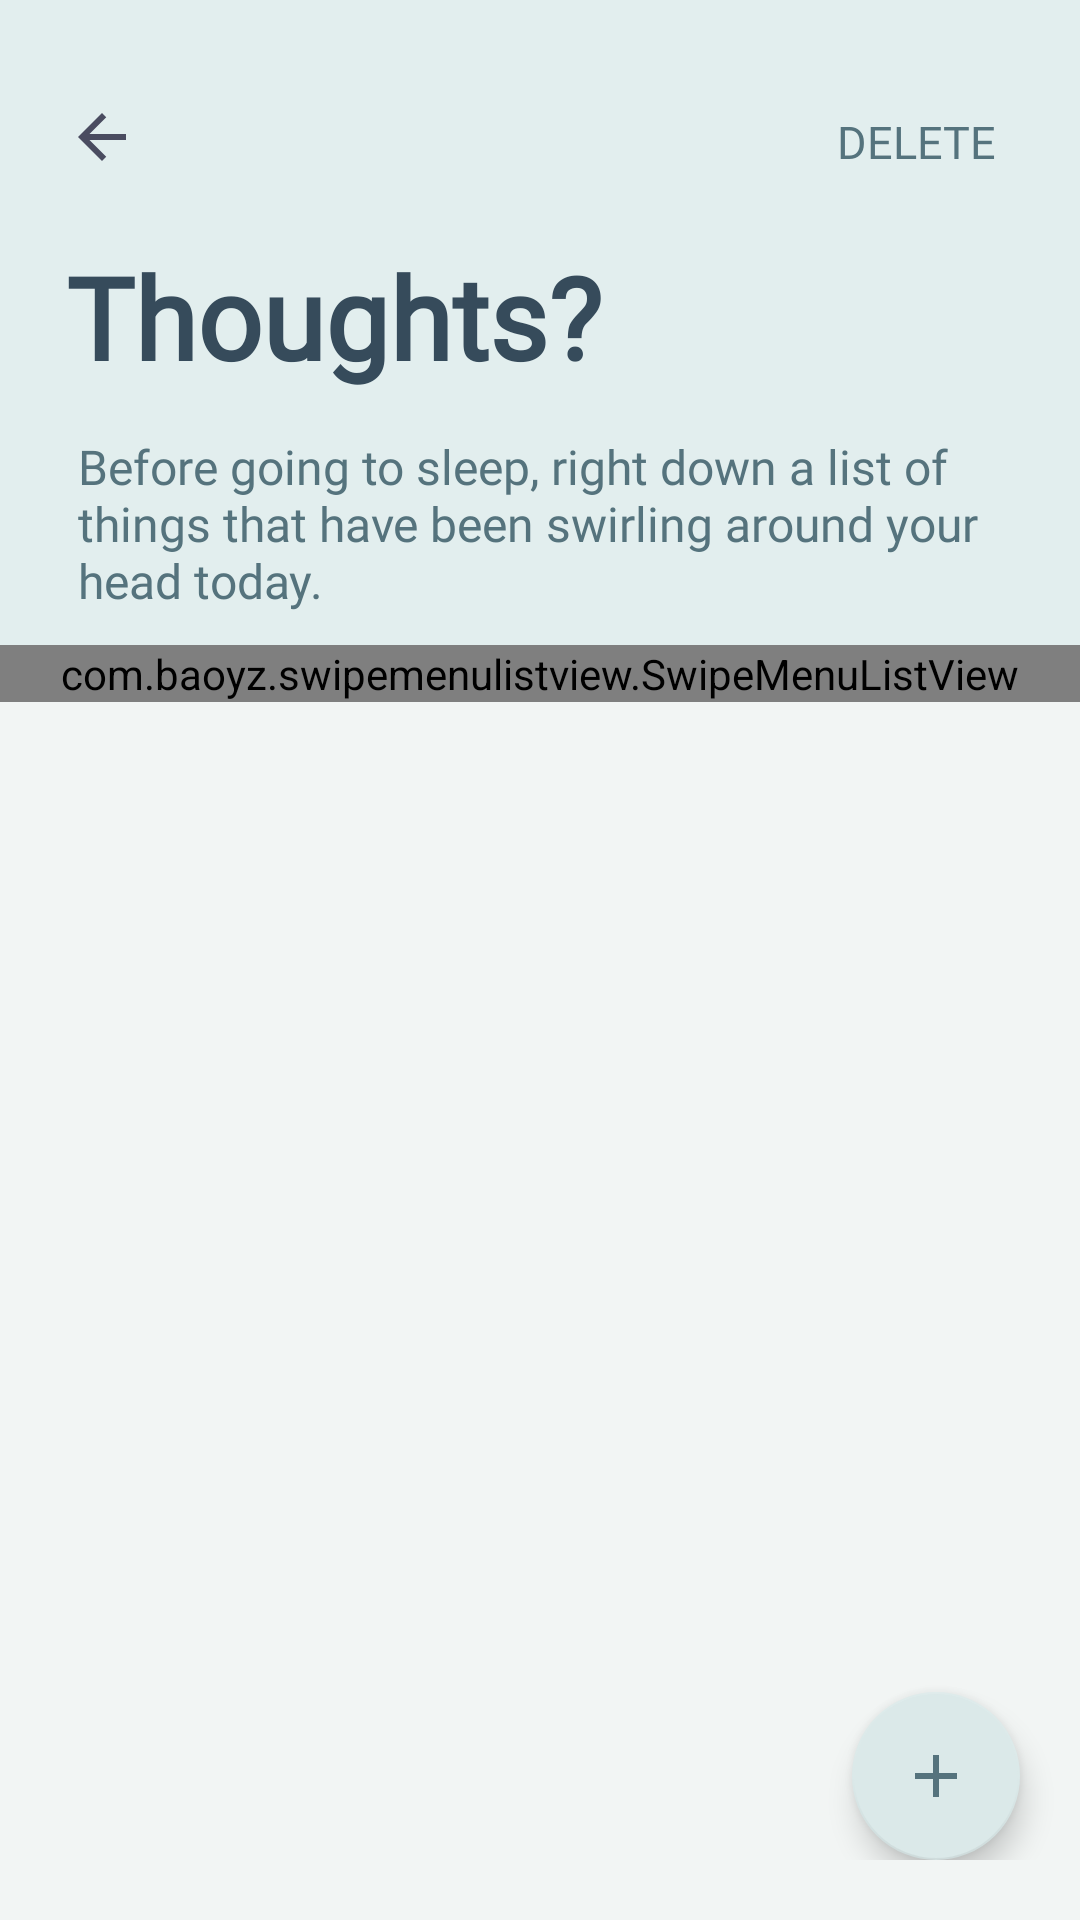

The Android layout XML behind this screen, and the referenced resources:
<!-- AndroidManifest.xml: application theme Theme.SleepkerApp -->
<!-- res/layout/activity_todo.xml -->
<?xml version="1.0" encoding="utf-8"?>
<androidx.constraintlayout.widget.ConstraintLayout xmlns:android="http://schemas.android.com/apk/res/android"
    xmlns:app="http://schemas.android.com/apk/res-auto"
    xmlns:tools="http://schemas.android.com/tools"
    android:layout_width="match_parent"
    android:layout_height="match_parent"
    android:background="@color/background"
    android:orientation="vertical"
    tools:context=".Todo">

    <ScrollView
        android:layout_width="match_parent"
        android:layout_height="match_parent"
        android:scrollbars="none"
        android:fillViewport="true">

        <RelativeLayout
            android:layout_width="match_parent"
            android:layout_height="match_parent"
            >

            <LinearLayout
                android:layout_width="match_parent"
                android:layout_height="match_parent"
                android:orientation="vertical"
                >
                <RelativeLayout
                    android:id="@+id/card3"
                    android:layout_width="wrap_content"
                    android:layout_height="215dp"
                    android:adjustViewBounds="true"
                    android:layout_alignParentStart="true"
                    android:layout_alignParentTop="true"
                    android:layout_alignParentEnd="true"
                    android:background="@drawable/solid_rectangle"
                    app:backgroundTint="#DBE9E9">

                    <TextView
                        android:id="@+id/forgot_txt"
                        android:layout_width="wrap_content"
                        android:layout_height="wrap_content"
                        android:layout_below="@id/back_button"
                        android:layout_marginStart="22dp"
                        android:layout_marginTop="22dp"
                        android:layout_marginEnd="24dp"
                        android:fontFamily="@font/arial_mt_rounded"
                        android:text="Thoughts?"
                        android:textColor="@color/heading"
                        android:textSize="38sp"
                        android:textStyle="bold"
                        app:layout_constraintEnd_toEndOf="parent"
                        app:layout_constraintHorizontal_bias="0.0"
                        app:layout_constraintStart_toStartOf="parent"
                        app:layout_constraintTop_toBottomOf="@+id/back_button" />

                    <TextView
                        android:id="@+id/subheading_txt"
                        android:layout_width="match_parent"
                        android:layout_height="wrap_content"
                        android:layout_marginStart="26dp"
                        android:layout_marginTop="14dp"
                        android:layout_marginEnd="26dp"
                        android:layout_below="@id/forgot_txt"
                        android:fontFamily="@font/arial_nova_light"
                        android:text="@string/todo"
                        android:textColor="@color/subtitle"
                        android:textSize="16sp"
                        app:layout_constraintEnd_toEndOf="parent"
                        app:layout_constraintHorizontal_bias="0.0"
                        app:layout_constraintStart_toStartOf="parent"
                        app:layout_constraintTop_toBottomOf="@+id/forgot_txt" />

                    <ImageView
                        android:id="@+id/back_button"
                        android:layout_width="24dp"
                        android:layout_height="25dp"
                        android:layout_marginStart="22dp"
                        android:layout_marginTop="33dp"
                        android:contentDescription="TODO"
                        app:layout_constraintEnd_toEndOf="parent"
                        app:layout_constraintHorizontal_bias="0.0"
                        app:layout_constraintStart_toStartOf="parent"
                        app:layout_constraintTop_toTopOf="parent"
                        app:srcCompat="@drawable/ic_back"
                        tools:ignore="VectorDrawableCompat" />

                    <TextView
                        android:id="@+id/delete_button"
                        android:layout_width="wrap_content"
                        android:layout_height="wrap_content"
                        android:layout_alignParentEnd="true"
                        android:layout_marginTop="37dp"
                        android:layout_marginEnd="28dp"
                        android:layout_toEndOf="@+id/back_button"
                        android:fontFamily="@font/arial_mt_rounded"
                        android:gravity="right|center_vertical"
                        android:minHeight="0dp"
                        android:padding="0dp"
                        android:text="DELETE"
                        android:textAllCaps="false"
                        android:textColor="@color/subtitle"
                        android:textSize="15sp"
                        app:layout_constraintHorizontal_bias="1.0"
                        app:layout_constraintStart_toEndOf="@+id/back_button"
                        app:layout_constraintTop_toTopOf="parent" />

                </RelativeLayout>

                <RelativeLayout
                    android:layout_width="match_parent"
                    android:layout_height="wrap_content"
                    android:layout_centerHorizontal="true"
                    android:layout_centerVertical="true"
                    android:layout_marginBottom="20dp"
                    >
                    <RelativeLayout
                        android:layout_width="match_parent"
                        android:layout_centerHorizontal="true"
                        android:layout_centerVertical="true"
                        android:layout_height="wrap_content">

                        <com.baoyz.swipemenulistview.SwipeMenuListView
                            android:id="@+id/todotxt"
                            android:layout_width="match_parent"
                            android:layout_height="wrap_content"
                            android:choiceMode="multipleChoice"
                            android:textColor="@color/subtitle"
                            android:textSize="59dp"
                            android:scrollbars="none"
                            android:elevation="0dp"
                            app:layout_constraintBottom_toBottomOf="parent"
                            app:layout_constraintEnd_toEndOf="parent"
                            app:layout_constraintStart_toStartOf="parent"
                       />
                        <com.google.android.material.floatingactionbutton.FloatingActionButton
                            android:id="@+id/botttom_sheet"
                            android:layout_width="wrap_content"
                            android:layout_height="wrap_content"
                            android:layout_alignParentEnd="true"
                            android:layout_gravity="right"
                            android:layout_alignParentBottom="true"
                            android:layout_marginEnd="20dp"
                            android:layout_marginRight="20dp"
                            android:src="@drawable/ic_baseline_add_24"
                            app:backgroundTint="#DBE9E9">

                        </com.google.android.material.floatingactionbutton.FloatingActionButton>

                    </RelativeLayout>
                        
                </RelativeLayout>


            </LinearLayout>

        </RelativeLayout>


    </ScrollView>
</androidx.constraintlayout.widget.ConstraintLayout>
<!-- resources referenced by this layout -->
<resources>
  <color name="background">#F2F5F4</color>
  <color name="heading">#364B5B</color>
  <color name="subtitle">#55737D</color>
  <!-- drawable ic_back (drawable-anydpi) -->
  <vector xmlns:android="http://schemas.android.com/apk/res/android"
      android:width="24dp"
      android:height="24dp"
      android:viewportWidth="24"
      android:viewportHeight="24"
      android:tint="#22223B"
      android:alpha="0.8">
    <path
        android:fillColor="@android:color/white"
        android:pathData="M20,11H7.83l5.59,-5.59L12,4l-8,8 8,8 1.41,-1.41L7.83,13H20v-2z"/>
  </vector>
  <!-- drawable ic_baseline_add_24 (drawable) -->
  <vector android:height="32dp" android:tint="#F2F5F4"
      android:viewportHeight="24" android:viewportWidth="24"
      android:width="32dp" xmlns:android="http://schemas.android.com/apk/res/android">
      <path android:fillColor="@android:color/white" android:pathData="M19,13h-6v6h-2v-6H5v-2h6V5h2v6h6v2z"/>
  </vector>
  <!-- drawable solid_rectangle: png bitmap (drawable, 1441 bytes) -->
  <string name="todo">Before going to sleep, right down a list of things that have been swirling around your head today.</string>
  <style name="Theme.SleepkerApp" parent="Theme.MaterialComponents.DayNight.NoActionBar">
          
          <item name="colorPrimary">@color/background</item>
          <item name="colorPrimaryVariant">@color/subtitle</item>
          <item name="colorOnPrimary">@color/accent</item>
          
          <item name="colorSecondary">@color/button</item>
          <item name="colorSecondaryVariant">@color/boxbg</item>
          <item name="colorOnSecondary">@color/nude</item>
          
          <item name="android:statusBarColor" tools:targetApi="l">?attr/colorPrimaryVariant</item>
          
      </style>
  <color name="accent">#55737D</color>
  <color name="button">#55737D</color>
  <color name="boxbg">#9FC3C4</color>
  <color name="nude">#55737D</color>
</resources>
